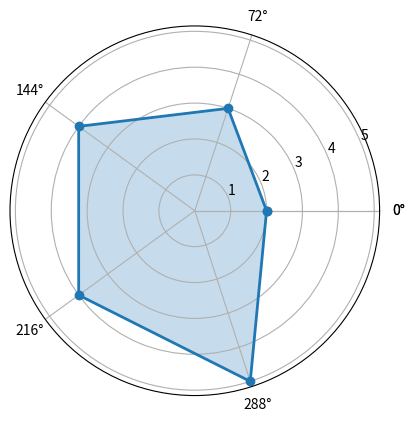

Python code for this plot: (Note: this script raises an exception after producing the figure.)
''' 017-01-2020
    Shukrithi Rathna
    Assignment 2
    Q1. Generating Stem and  Leaf  Plot
'''


import matplotlib.pyplot as plt
import numpy as np

labels=['Siege', 'Initiation', 'Crowd_control', 'Wave_clear', 'Objective_damage']
markers = [0, 1, 2, 3, 4, 5]
str_markers = ["0", "1", "2", "3", "4", "5"]
def make_radar_chart(name, stats, attribute_labels = labels, plot_markers = markers, plot_str_markers = str_markers):

    labels = np.array(attribute_labels)

    angles = np.linspace(0, 2*np.pi, len(labels), endpoint=False)
    stats = np.concatenate((stats,[stats[0]]))
    angles = np.concatenate((angles,[angles[0]]))

    fig= plt.figure()
    ax = fig.add_subplot(111, polar=True)
    ax.plot(angles, stats, 'o-', linewidth=2)
    ax.fill(angles, stats, alpha=0.25)
    ax.set_thetagrids(angles * 180/np.pi, labels)
    plt.yticks(markers)
    ax.set_title(name)
    
   

   # fig.savefig("static/images/%s.png" % name)

    return plt.show()

make_radar_chart("Agni", [2,3,4,4,5]) # example
#make_radar_chart("Agni", [2,3,1,1,5])